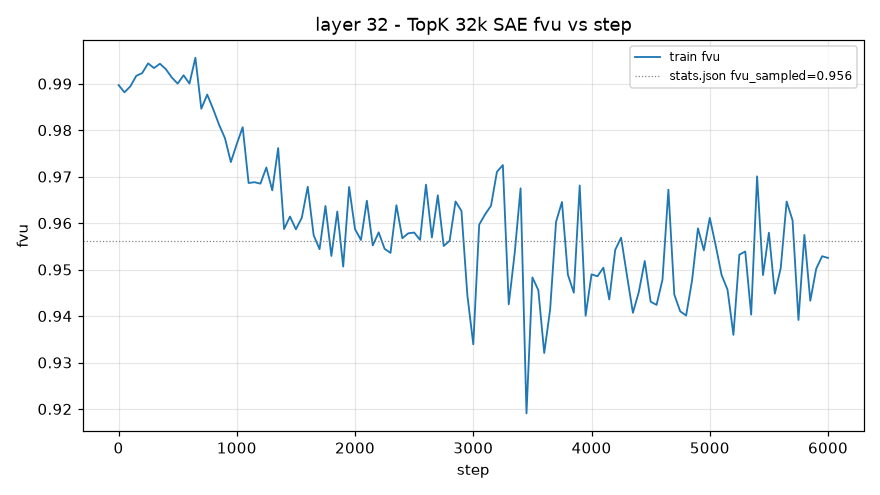

The data file committed next to this chart (first rows):
step, train_fvu
1, 0.9897
50, 0.9881
100, 0.9894
150, 0.9917
200, 0.9923
250, 0.9944
300, 0.9934
350, 0.9943
400, 0.9931
450, 0.9913
500, 0.99
550, 0.9918
600, 0.99
650, 0.9956
700, 0.9846
750, 0.9877
800, 0.9846
850, 0.9812
900, 0.9783
950, 0.9731
1000, 0.977
1050, 0.9806
1100, 0.9686
1150, 0.9688
1200, 0.9685
1250, 0.972
1300, 0.967
1350, 0.9761
1400, 0.9587
1450, 0.9614
1500, 0.9587
1550, 0.9612
1600, 0.9678
1650, 0.9574
1700, 0.9544
1750, 0.9637
1800, 0.9529
1850, 0.9625
1900, 0.9506
1950, 0.9678
2000, 0.9587
2050, 0.9564
2100, 0.9648
2150, 0.9552
2200, 0.958
2250, 0.9545
2300, 0.9536
2350, 0.9638
2400, 0.9567
2450, 0.9578
2500, 0.958
2550, 0.9564
2600, 0.9683
2650, 0.9569
2700, 0.966
2750, 0.9551
2800, 0.9562
2850, 0.9647
2900, 0.9626
2950, 0.9445
... 61 more rows
